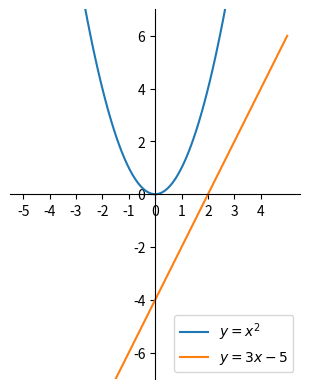

Recreate this plot in Python.
import numpy as np
import matplotlib.pyplot as plt
x = np.linspace(-5, 5, 100)
y = x**2
z = 2*x-4

ax = plt.subplot()

ax.spines['left'].set_position(('data', 0))
ax.spines['bottom'].set_position(('data', 0))
ax.spines['right'].set_color('none')
ax.spines['top'].set_color('none')

# smart mittasuhteet
ax.set_aspect('equal')

# x-akselin säätöä
ax.set_xticks(np.arange(-5, 5, 1))


# Y:lle rajat, että kuvaajat näkyvät fiksummin
plt.ylim([-7, 7])

# label tarvitsee tuon legend():n
plt.plot(x, y, label="$y = x^2$")
plt.plot(x, z, label="$y = 3x - 5$")
plt.legend()

plt.show()
